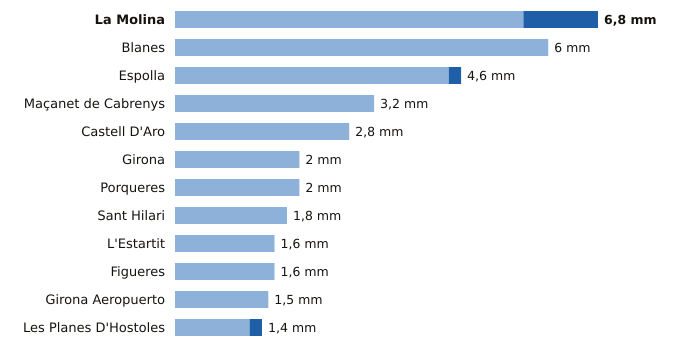

Data behind this chart, as committed beside it:
estacion, provincia, indicativo, mm_6_dias_anteriores, mm_hoy, mm_7_dias, horas_de_hoy
La Molina, Girona, 9585, 5.6, 1.2, 6.8, 18
Blanes, Girona, 0281Y, 6.0, 0.0, 6.0, 17
Espolla, Girona, 0421X, 4.4, 0.2, 4.6, 17
Maçanet de Cabrenys, Girona, 0413A, 3.2, 0.0, 3.2, 17
Castell D'Aro, Girona, 0284X, 2.8, 0.0, 2.8, 17
Girona, Girona, 0370E, 2.0, 0.0, 2.0, 18
Porqueres, Girona, 0372C, 2.0, 0.0, 2.0, 18
Sant Hilari, Girona, 0363X, 1.8, 0.0, 1.8, 17
L'Estartit, Girona, 0385X, 1.6, 0.0, 1.6, 18
Figueres, Girona, 0429X, 1.6, 0.0, 1.6, 18
Girona Aeropuerto, Girona, 0367, 1.5, 0.0, 1.5, 18
Les Planes D'Hostoles, Girona, 0360X, 1.2, 0.2, 1.4, 18
